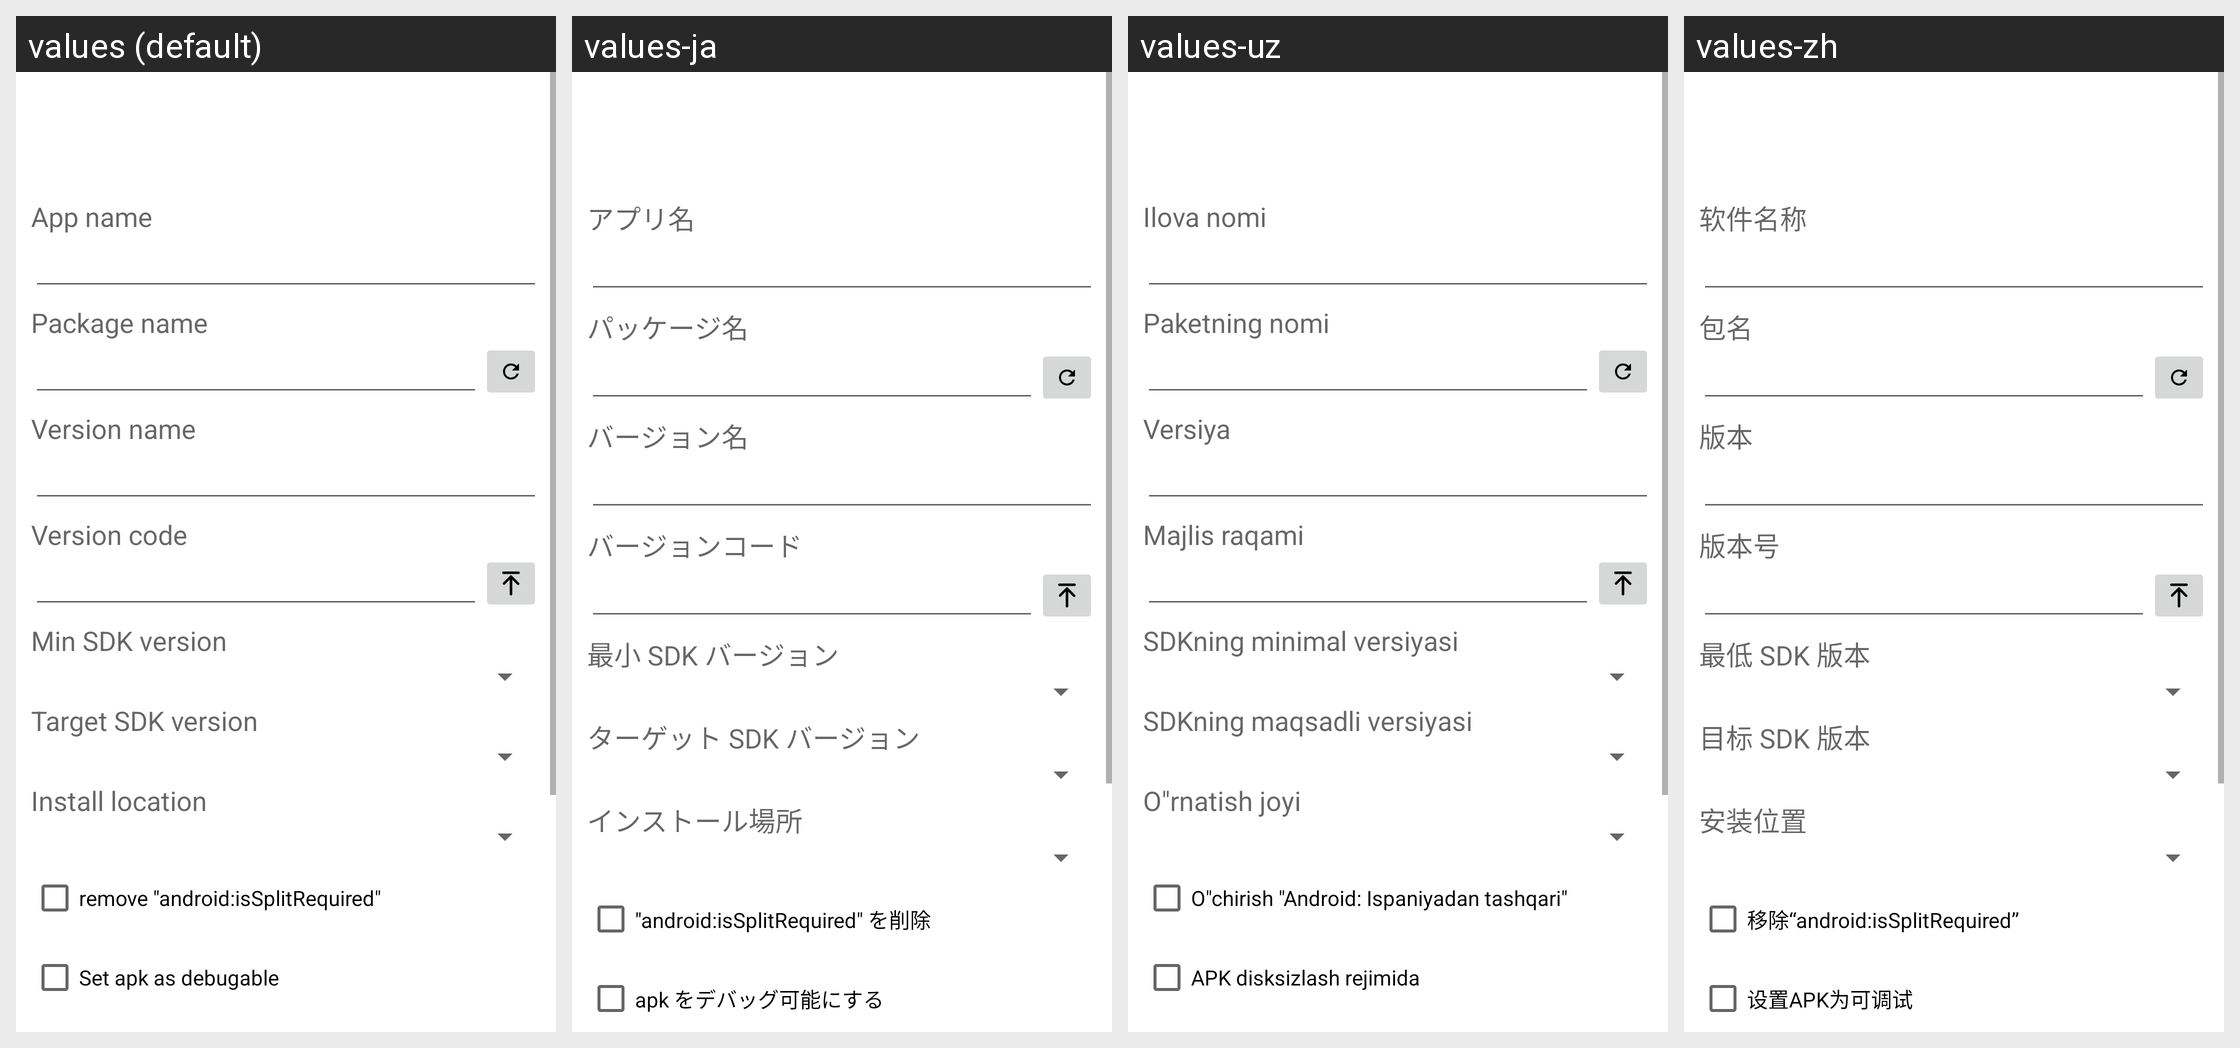

Strings drawn on this Android screen and how each of the app's shown locales translates them:
Android screen res/layout/edit_dialog.xml rendered under 4 locales, left to right: values (default), values-ja, values-uz, values-zh. Device: Nexus 5 (rendered at 1080×1920; each locale shown at half size, 540×960, under a caption strip naming it); theme Theme.MaterialComponents.DayNight.NoActionBar.
Other locales in the repository, not shown: values-ar, values-bg, values-cs, values-de, values-el, values-es, values-fa, values-fr, values-he, values-hu, values-in, values-it, values-iw, values-ko, values-lt, values-my, values-pl, values-pt, values-ro, values-ru, values-sq, values-tr, values-uk, values-vi.
Strings drawn on this screen, with the default value and each locale's value (text and hints the layout hard-codes, and strings that could not be matched under every locale, appear in the picture but are not listed):

mapp_label
  values: App name
  values-ja: アプリ名
  values-uz: Ilova nomi
  values-zh: 软件名称

mapp_pn
  values: Package name
  values-ja: パッケージ名
  values-uz: Paketning nomi
  values-zh: 包名

mapp_vn
  values: Version name
  values-ja: バージョン名
  values-uz: Versiya
  values-zh: 版本

mapp_cn
  values: Version code
  values-ja: バージョンコード
  values-uz: Majlis raqami
  values-zh: 版本号

mapp_minsdk
  values: Min SDK version
  values-ja: 最小 SDK バージョン
  values-uz: SDKning minimal versiyasi
  values-zh: 最低 SDK 版本

mapp_targetsdk
  values: Target SDK version
  values-ja: ターゲット SDK バージョン
  values-uz: SDKning maqsadli versiyasi
  values-zh: 目标 SDK 版本

mapp_inLocation
  values: Install location
  values-ja: インストール場所
  values-uz: O"rnatish joyi
  values-zh: 安装位置

msplit_rm
  values: remove "android:isSplitRequired"
  values-ja: "android:isSplitRequired" を削除
  values-uz: O"chirish "Android: Ispaniyadan tashqari"
  values-zh: 移除“android:isSplitRequired”

debug_mode
  values: Set apk as debugable
  values-ja: apk をデバッグ可能にする
  values-uz: APK disksizlash rejimida
  values-zh: 设置APK为可调试
